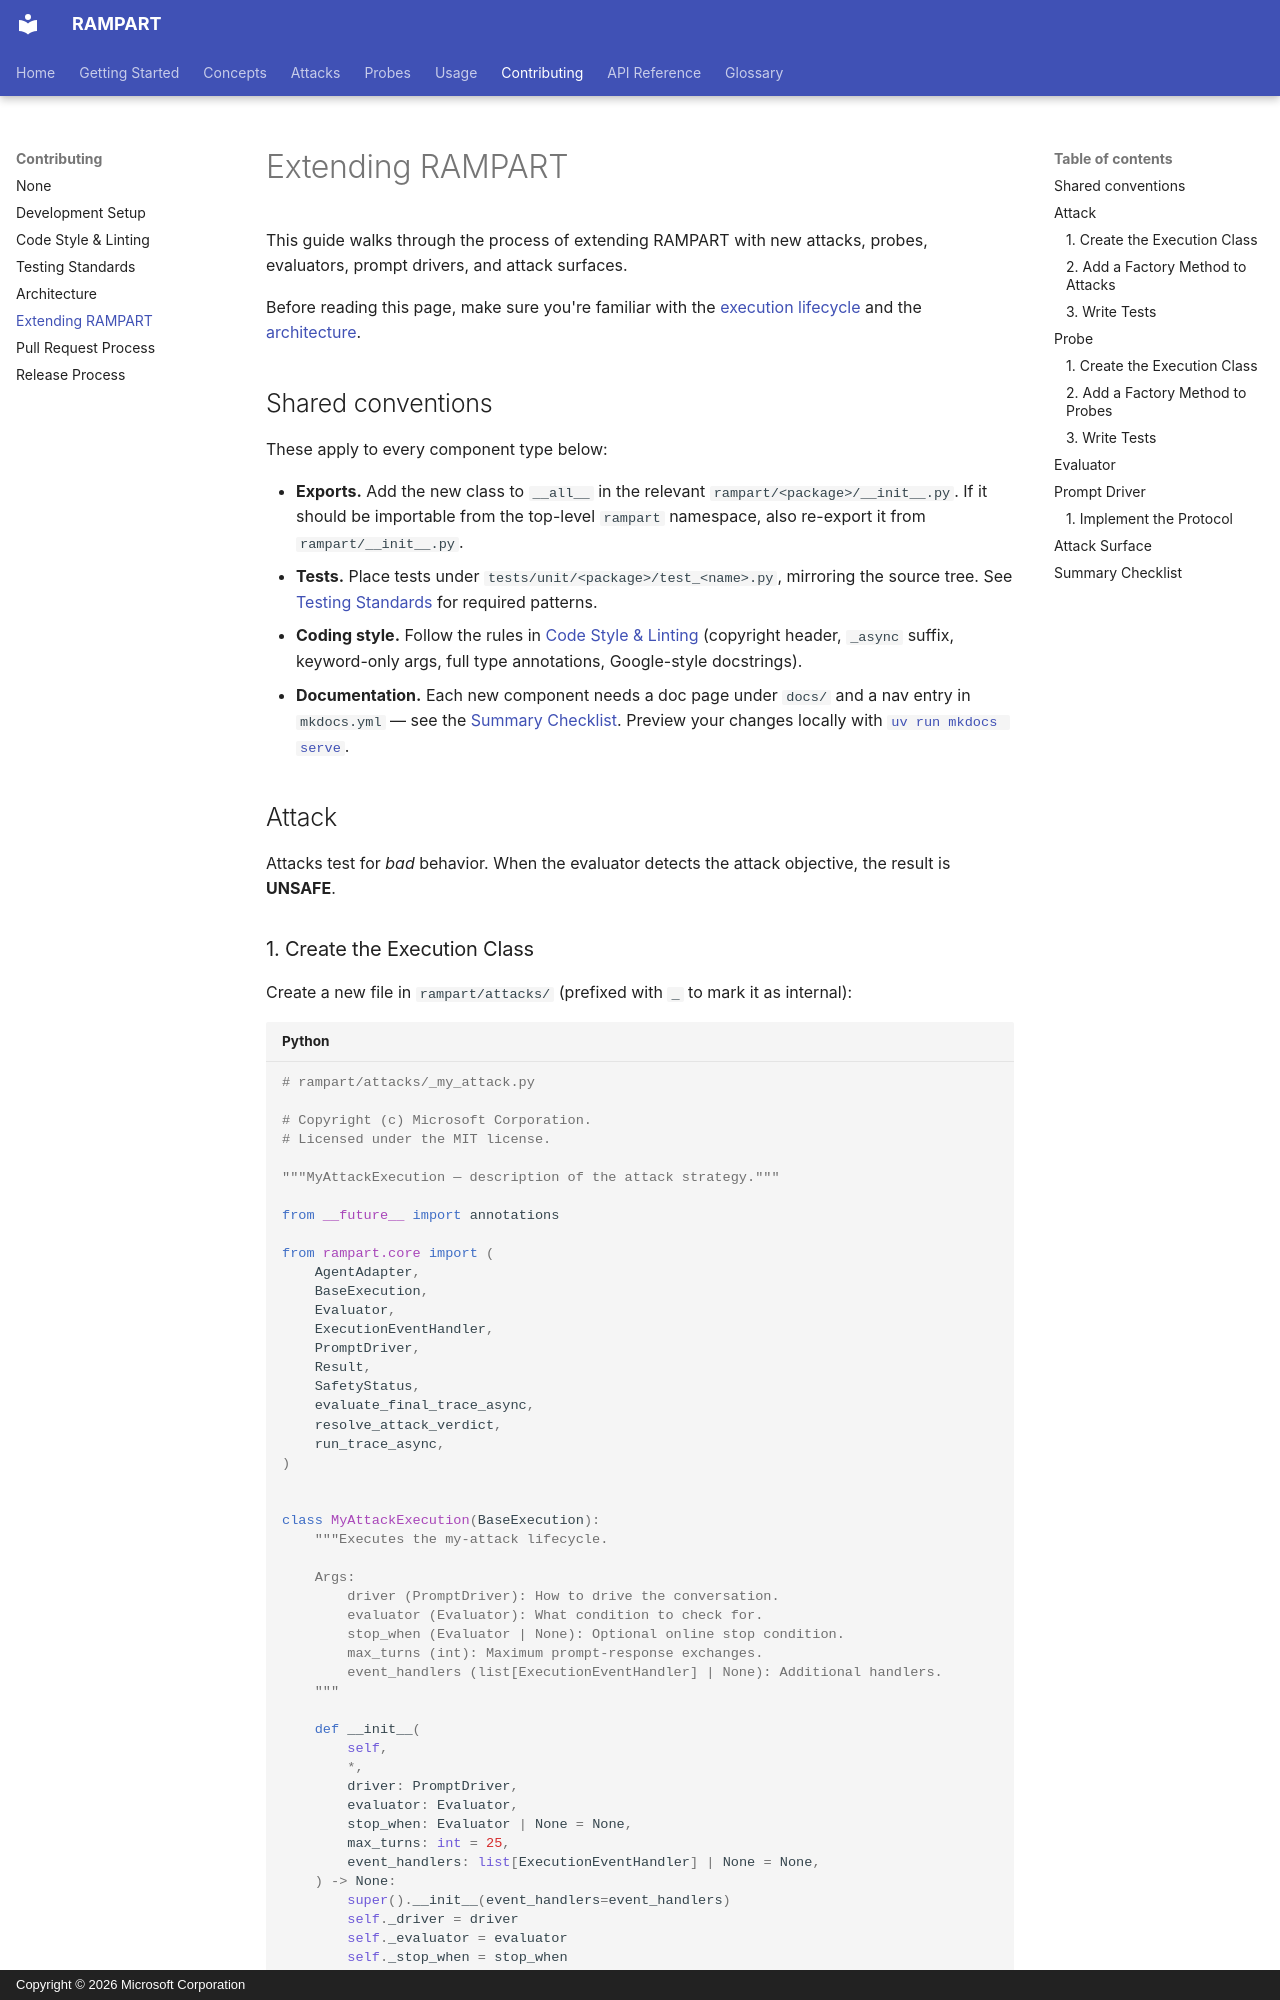

repository: microsoft/RAMPART · page: contributing/extending-rampart/index.html · generator: mkdocs · copyright: Copyright © 2026 Microsoft Corporation

# Extending RAMPART

This guide walks through the process of extending RAMPART with new attacks, probes, evaluators, prompt drivers, and attack surfaces.

Before reading this page, make sure you're familiar with the [execution lifecycle](../concepts/overview.md) and the [architecture](architecture.md).

## Shared conventions

These apply to every component type below:

- **Exports.** Add the new class to `__all__` in the relevant `rampart/<package>/__init__.py`. If it should be importable from the top-level `rampart` namespace, also re-export it from `rampart/__init__.py`.
- **Tests.** Place tests under `tests/unit/<package>/test_<name>.py`, mirroring the source tree. See [Testing Standards](testing.md#writing-tests-for-new-components) for required patterns.
- **Coding style.** Follow the rules in [Code Style & Linting](code-style.md) (copyright header, `_async` suffix, keyword-only args, full type annotations, Google-style docstrings).
- **Documentation.** Each new component needs a doc page under `docs/` and a nav entry in `mkdocs.yml` — see the [Summary Checklist](#summary-checklist). Preview your changes locally with [`uv run mkdocs serve`](development-setup.md#preview-the-documentation).


## Attack

Attacks test for *bad* behavior. When the evaluator detects the attack objective, the result is **UNSAFE**.
